Dataset: data (GitHub, DenizAltunkapan/greek-letters-cnn). Classes: alpha, beta, chi, delta, epsilon, eta, gamma, iota, kappa, lambda, lamda, omega, omicron, phi, psi, rho, sigma, tau, theta, upsilon, zeta.

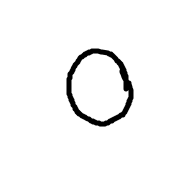
Label: omicron

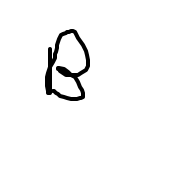
Label: beta

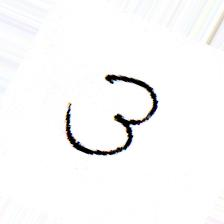
Label: omega

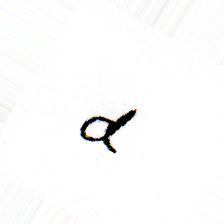
Label: alpha

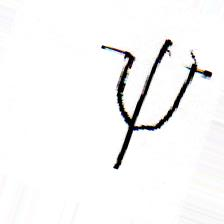
Label: psi

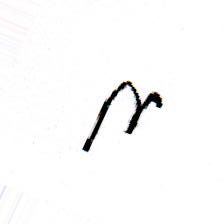
Label: eta
